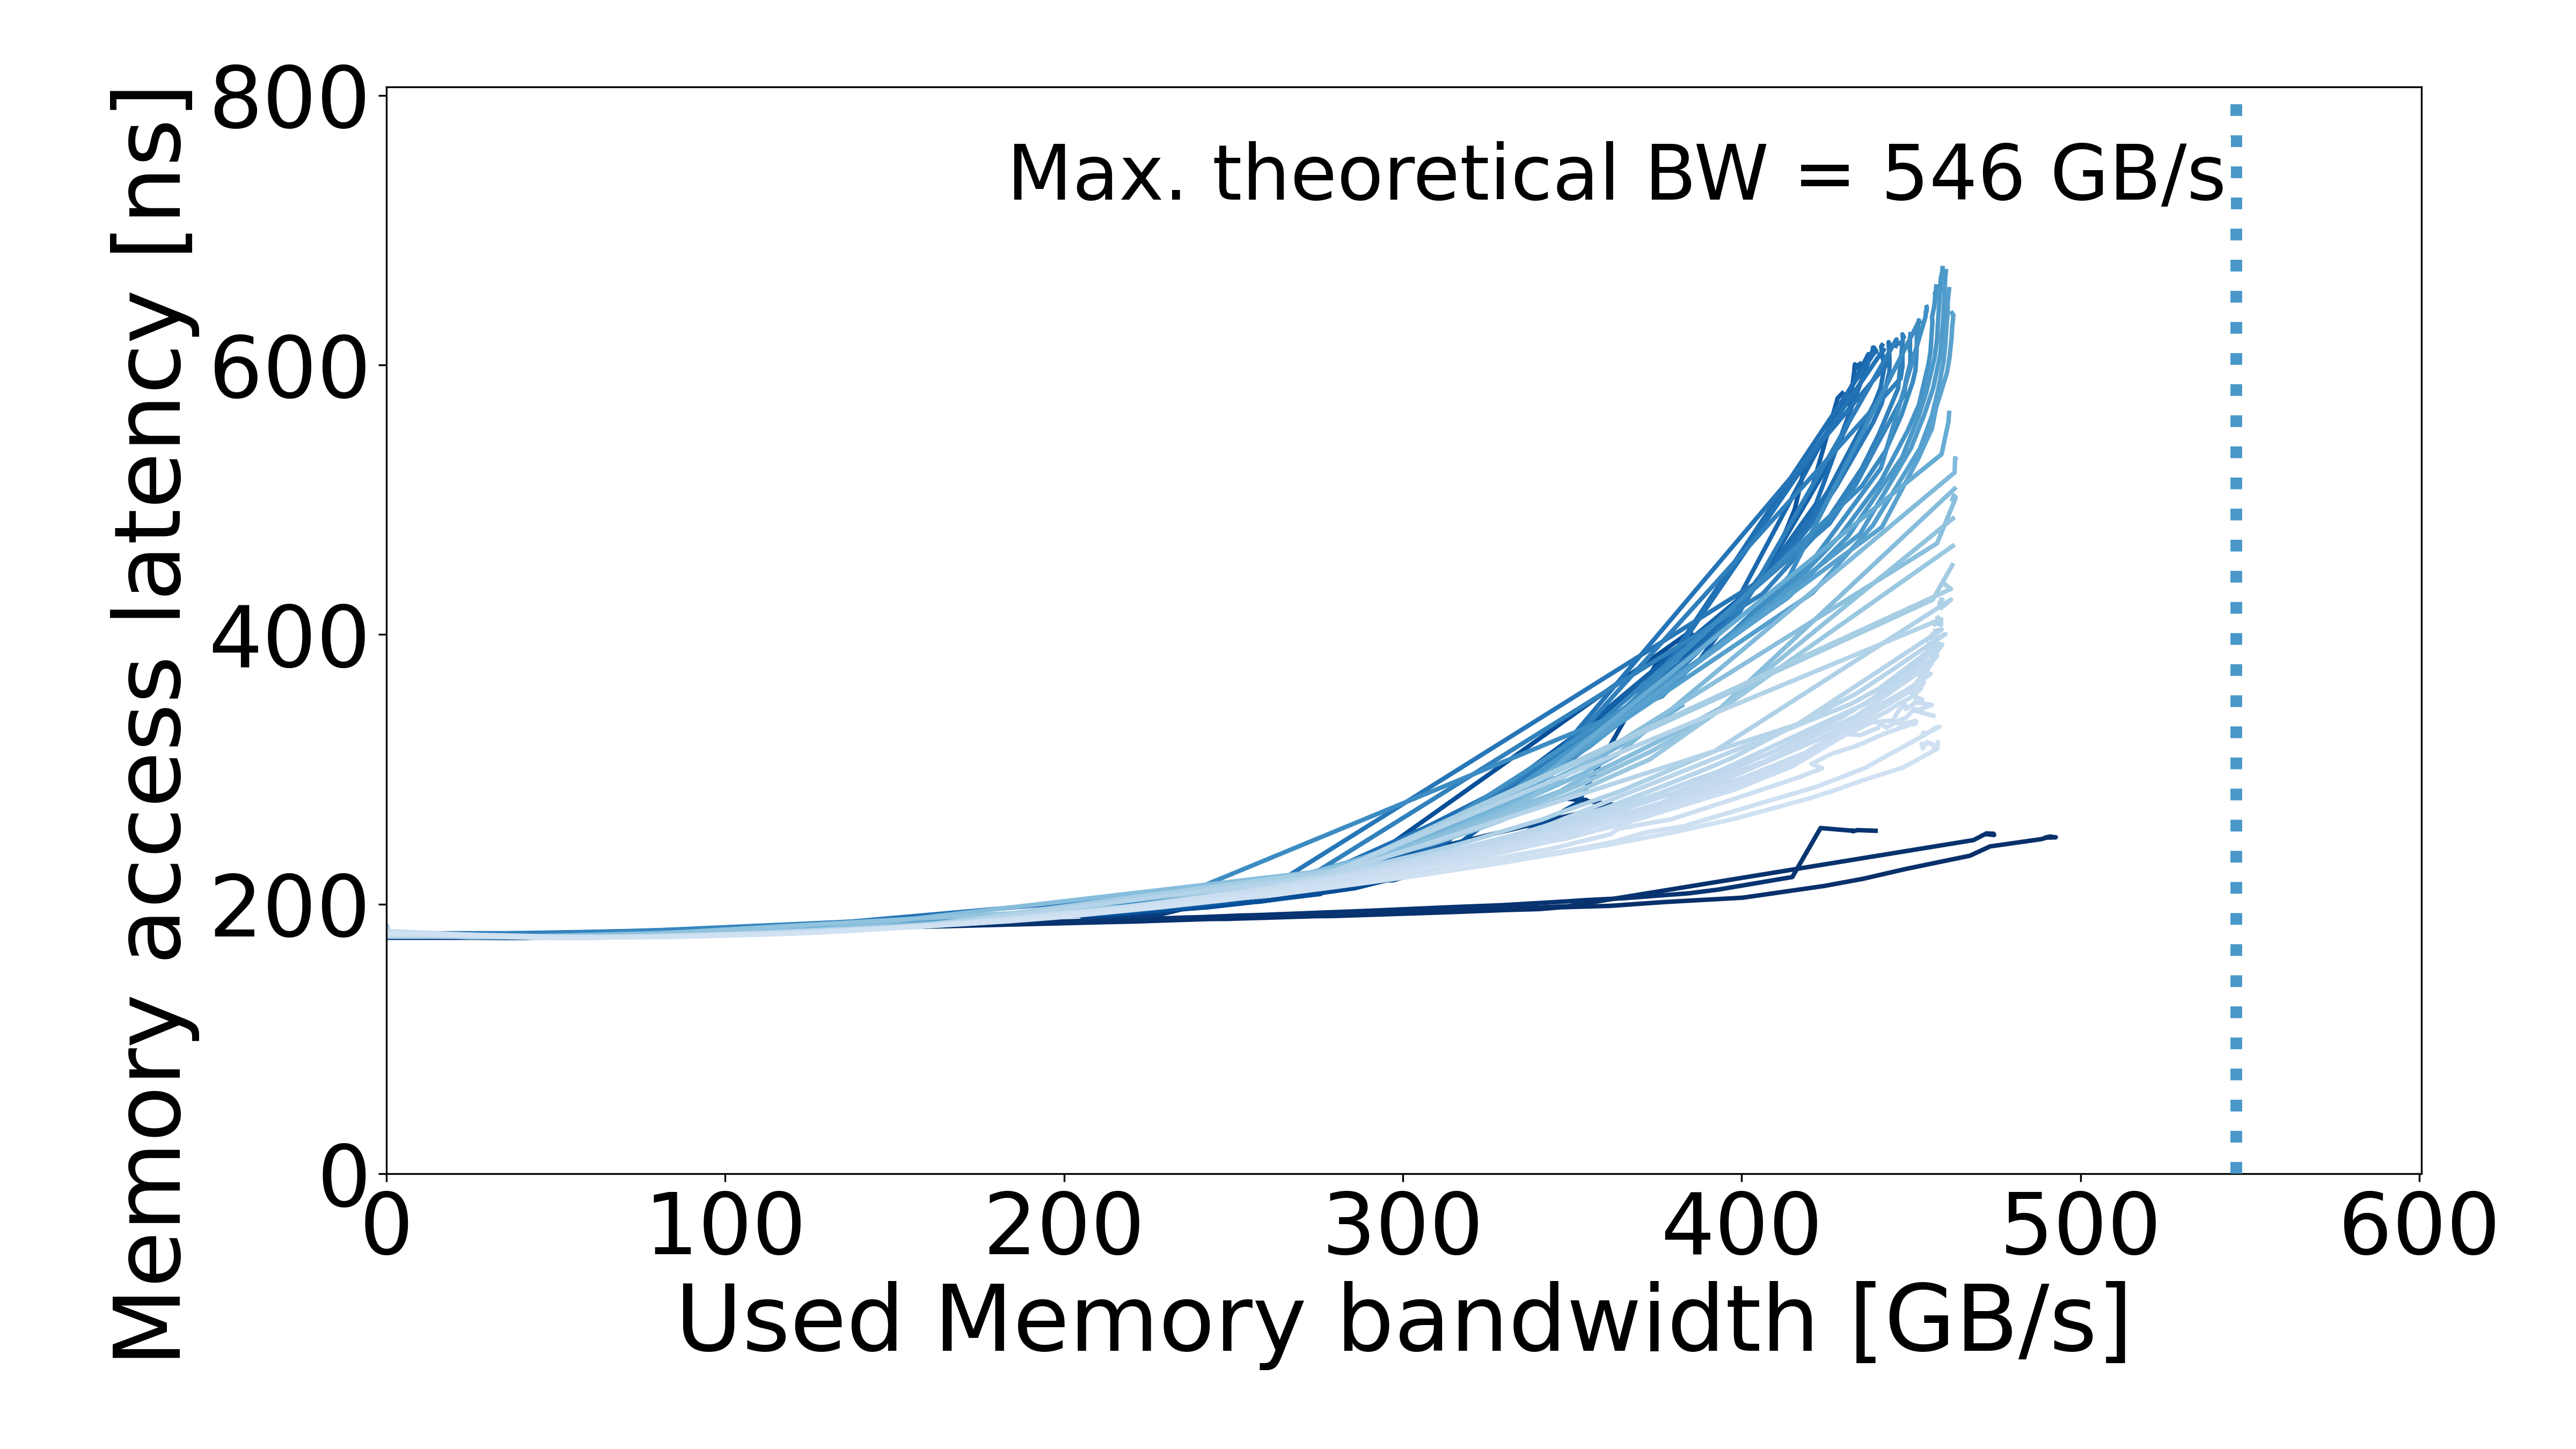

Source data for this figure (header and first rows):
read_pct_rounded, pause, bandwidth_mean, bandwidth_std, rd_percentage_actual_mean, latency_mean, latency_std, bandwidth_smooth, latency_smooth
0, 3162, 5.603, 0.01194, 0.004033, 177.1, 0.07447, 0.0, 177.1
0, 3162, 5.603, 0.01194, 0.004033, 177.1, 0.07447, 5.603, 177.1
0, 1778, 9.828, 0.1141, 0.002615, 176.5, 0.03873, 9.828, 176.5
0, 1000, 16.01, 0.1191, 0.001727, 175.8, 0.03909, 16.01, 175.8
0, 562, 24.39, 0.06491, 0.001386, 175.3, 0.07051, 24.39, 175.3
0, 421, 30.79, 0.08748, 0.002476, 175, 0.05027, 30.79, 175
0, 364, 35.33, 0.05689, 0.0006486, 174.9, 0.0263, 35.33, 174.9
0, 316, 40.31, 0.1038, 0.001717, 175.1, 0.08595, 40.31, 175.1
0, 273, 47.05, 0.3165, 0.001464, 175.7, 0.09013, 47.05, 175.7
0, 236, 54.04, 0.5477, 0.00145, 176.9, 0.04876, 54.04, 176.9
0, 204, 61.04, 0.4972, 0.002194, 177.4, 0.08327, 61.04, 177.4
0, 177, 73.73, 1.157, 0.001838, 178.2, 0.09029, 73.73, 178.2
0, 153, 84.23, 0.1735, 0.0003128, 178.8, 0.09128, 84.23, 178.8
0, 133, 96.56, 1.307, 0.001268, 179.7, 0.1798, 96.56, 179.7
0, 115, 109.5, 1.164, 0.001554, 180.5, 0.1194, 109.5, 180.5
0, 100, 125.1, 0.8255, 0.001076, 181.4, 0.1196, 125.1, 181.4
0, 86, 143.7, 1.227, 0.0009464, 182.5, 0.1899, 143.7, 182.5
0, 74, 164.4, 1.999, 0.0009662, 183.6, 0.1364, 164.4, 183.6
0, 63, 189.6, 2.863, 0.0007032, 185.2, 0.2343, 189.6, 185.2
0, 58, 203.6, 0.3885, 0.0004871, 186.1, 0.05785, 203.6, 186.1
0, 55, 210.3, 3.365, 0.000695, 186.5, 0.2196, 210.3, 186.5
0, 52, 220.7, 2.036, 0.0004459, 187.1, 0.191, 220.7, 187.1
0, 50, 228.3, 1.09, 0.0004096, 187.8, 0.1976, 228.3, 187.8
0, 47, 243, 3.743, 0.001418, 189, 0.5424, 243, 189
0, 45, 248.7, 1.738, 9.75781031237706e-05, 189.1, 0.171, 248.7, 189.1
0, 44, 250.5, 1.703, 0.000106, 189.3, 0.06144, 250.5, 189.3
0, 43, 257.2, 2.135, 0.0002402, 189.7, 0.1716, 257.2, 189.7
0, 41, 274, 3.258, 0.001199, 191, 0.3255, 274, 191
0, 39, 279.6, 0.6524, 9.158061012625297e-05, 191.2, 0.108, 279.6, 191.2
0, 38, 284.7, 0.672, 0.0001006, 191.6, 0.06449, 284.7, 191.6
0, 37, 295.8, 3.815, 0.0002288, 192.5, 0.3069, 295.8, 192.5
0, 35, 312.7, 4.787, 0.0009016, 193.9, 0.5433, 312.7, 193.9
0, 33, 330.9, 1.369, 0.0008041, 195.7, 0.1196, 330.9, 195.7
0, 32, 340.4, 5.316, 0.001404, 196.3, 0.3795, 340.4, 196.3
0, 31, 346.6, 5.84, 0.001137, 197.7, 1.271, 346.6, 197.7
0, 29, 361.4, 4.378, 0.0001691, 198.8, 0.771, 361.4, 198.8
0, 28, 377.5, 7.45, 0.001151, 201.6, 1.783, 377.5, 201.6
0, 26, 400.3, 7.644, 0.001272, 204.8, 2.143, 400.3, 204.8
0, 24, 424.5, 7.473, 0.001254, 213.5, 2.144, 424.5, 213.5
0, 23, 435.8, 5.629, 0.0007606, 218.8, 4.431, 435.8, 218.8
0, 22, 448.4, 6.207, 0.001425, 226.1, 4.157, 448.4, 226.1
0, 20, 467.4, 3.052, 0.0003186, 235.9, 4.014, 467.4, 235.9
0, 19, 473.3, 3.091, 0.0007395, 242.8, 4.951, 473.3, 242.8
0, 17, 488.5, 3.572, 0.0007961, 248.3, 2.587, 488.5, 248.3
0, 15, 490.7, 1.852, 0.0003474, 250, 1.555, 490.7, 250
0, 14, 491, 3.734, 0.0007607, 249.7, 0.9278, 491, 249.7
0, 13, 491.3, 2.9, 0.0007659, 249.9, 1.165, 491.3, 249.9
0, 11, 492.7, 0.384, 0.0006578, 249.6, 0.6841, 492.7, 249.6
0, 10, 491.3, 4.556, 0.0007909, 249.4, 1.226, 491.3, 249.4
0, 1, 489.7, 5.514, 0.001305, 249.5, 1.254, 489.7, 249.5
0, 0, 491.1, 4.098, 0.0009964, 250, 1.316, 491.1, 250
1, 421, 31.15, 0.0439, 0.009536, 175.1, 0.04981, 0.0, 175.1
1, 421, 31.15, 0.0439, 0.009536, 175.1, 0.04981, 31.15, 175.1
1, 316, 41.62, 0.09676, 0.01335, 175, 0.06208, 41.62, 175
1, 273, 48.06, 0.0664, 0.007939, 175.8, 0.03075, 48.06, 175.8
1, 236, 54.89, 0.6995, 0.007462, 176.9, 0.0291, 54.89, 176.9
1, 204, 61.5, , 0.005302, 177.6, 0.03978, 61.5, 177.6
1, 177, 76.54, 0.05968, 0.01365, 178.5, 0.02678, 76.54, 178.5
1, 133, 98.7, 0.1219, 0.01137, 180.1, 0.05329, 98.7, 180.1
1, 115, 112.4, 0.967, 0.0115, 181, 0.1097, 112.4, 181
... 1,579 more rows
